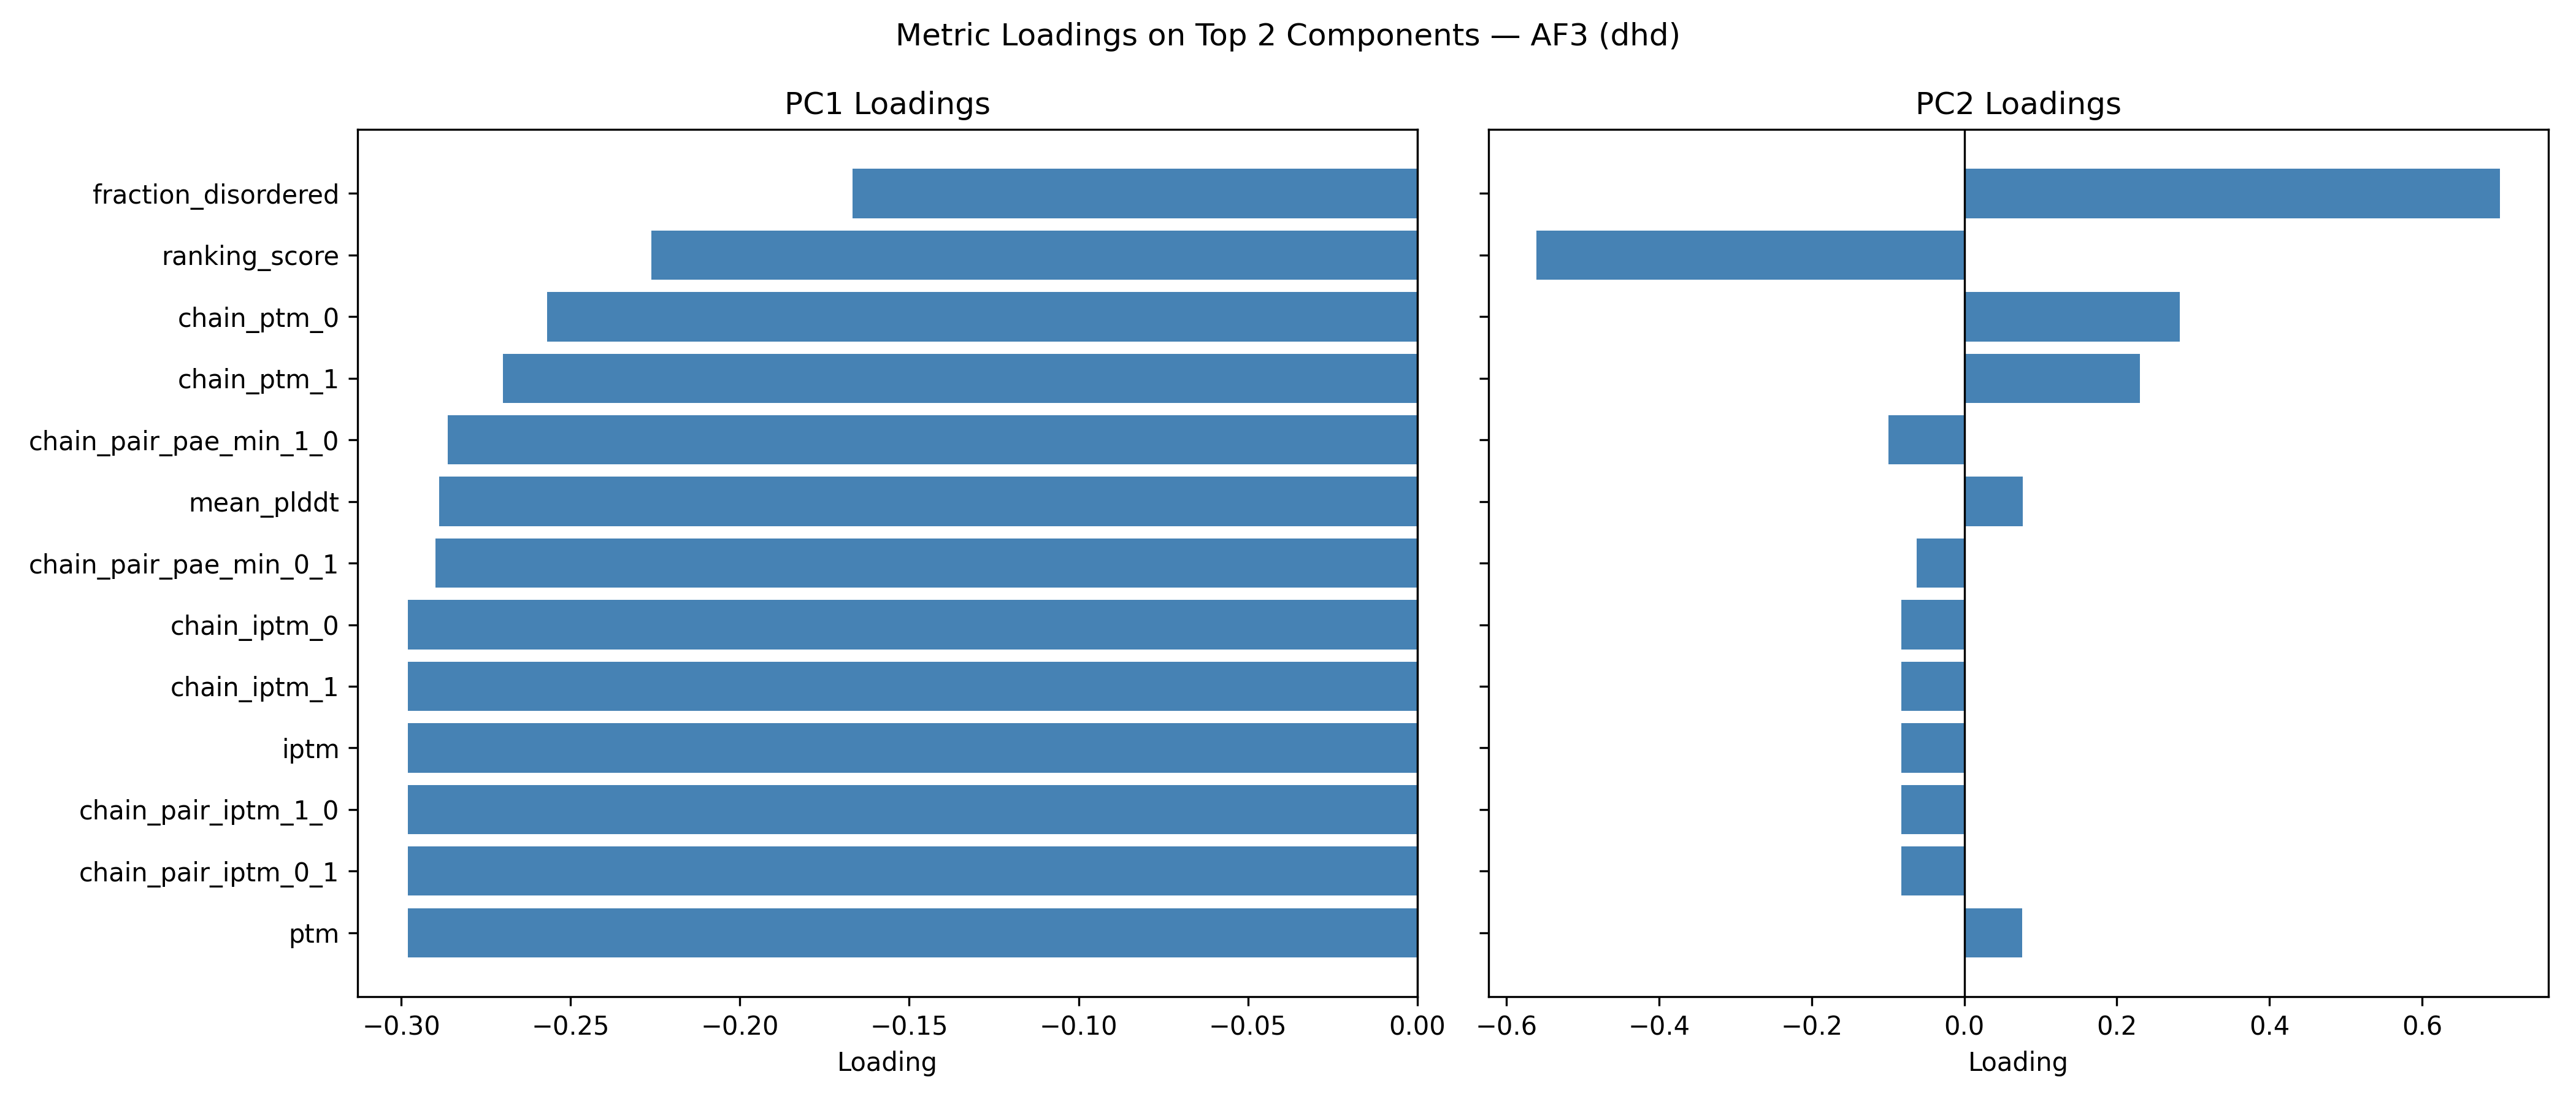

The data file committed next to this chart (first rows):
, PC1, PC2
ranking_score, -0.2262, -0.5606
iptm, -0.298, -0.08263
ptm, -0.298, 0.07618
mean_plddt, -0.2888, 0.07685
fraction_disordered, -0.1668, 0.7025
chain_iptm_0, -0.298, -0.08263
chain_iptm_1, -0.298, -0.08263
chain_ptm_0, -0.2569, 0.2821
chain_ptm_1, -0.2699, 0.2302
chain_pair_iptm_0_1, -0.298, -0.08263
chain_pair_iptm_1_0, -0.298, -0.08263
chain_pair_pae_min_0_1, -0.2899, -0.06286
chain_pair_pae_min_1_0, -0.2863, -0.0996
